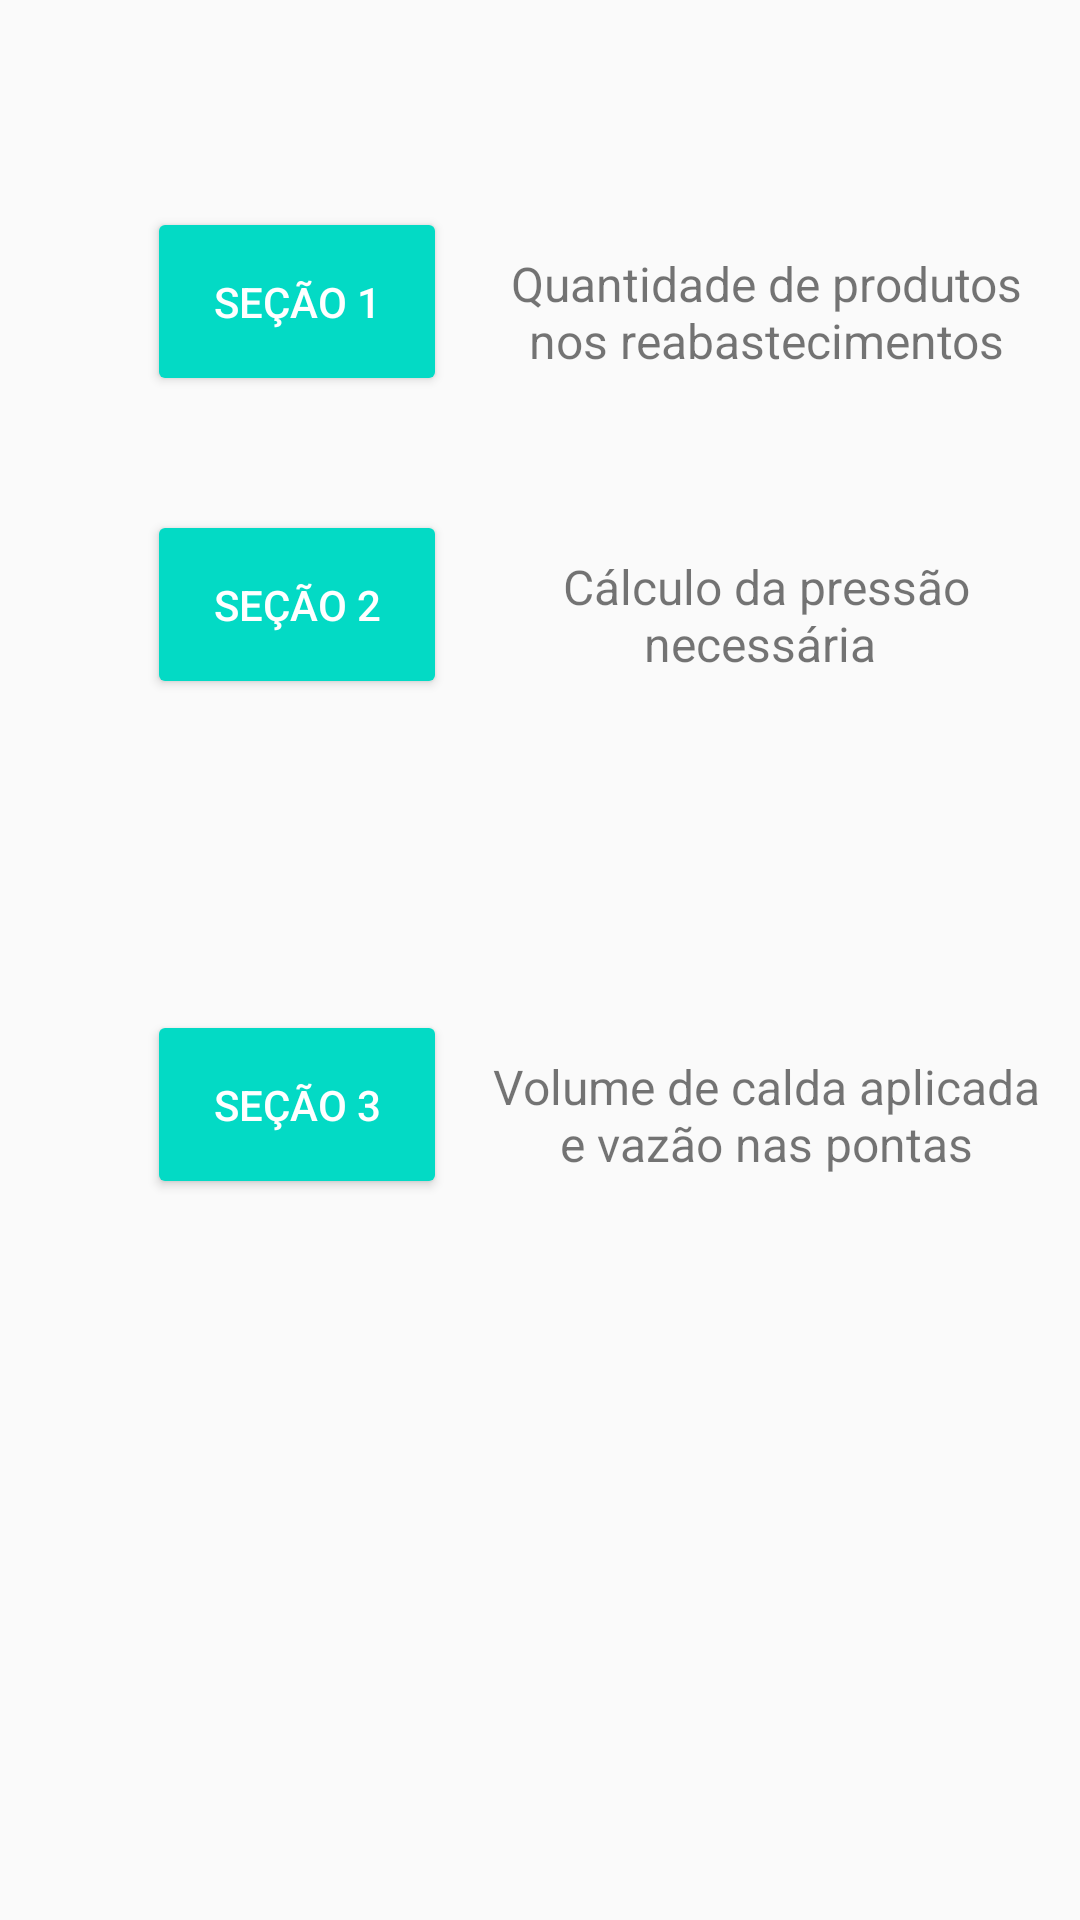

The Android layout XML behind this screen, and the referenced resources:
<!-- AndroidManifest.xml: application theme AppTheme -->
<!-- res/layout/fragment_aplicacao.xml -->
<?xml version="1.0" encoding="utf-8"?>
<FrameLayout xmlns:android="http://schemas.android.com/apk/res/android"
    xmlns:app="http://schemas.android.com/apk/res-auto"
    xmlns:tools="http://schemas.android.com/tools"
    android:layout_width="match_parent"
    android:layout_height="match_parent"
    tools:context=".AplicacaoFragment">

    

    <android.support.constraint.ConstraintLayout
        android:layout_width="match_parent"
        android:layout_height="match_parent">

        <Button
            android:id="@+id/btnsec3"
            style="@style/Widget.AppCompat.Button.Colored"
            android:layout_width="100dp"
            android:layout_height="63dp"
            android:layout_marginBottom="176dp"
            android:layout_marginStart="49dp"
            android:layout_marginTop="39dp"
            android:text="Seção 3"
            app:layout_constraintBottom_toBottomOf="parent"
            app:layout_constraintStart_toStartOf="parent"
            app:layout_constraintTop_toBottomOf="@+id/btnsec2" />

        <Button
            android:id="@+id/btnsec1"
            style="@style/Widget.AppCompat.Button.Colored"
            android:layout_width="100dp"
            android:layout_height="63dp"
            android:layout_marginStart="49dp"
            android:layout_marginTop="69dp"
            android:text="Seção 1"
            app:layout_constraintStart_toStartOf="parent"
            app:layout_constraintTop_toTopOf="parent" />

        <Button
            android:id="@+id/btnsec2"
            style="@style/Widget.AppCompat.Button.Colored"
            android:layout_width="100dp"
            android:layout_height="63dp"
            android:layout_marginStart="49dp"
            android:layout_marginTop="38dp"
            android:text="Seção 2"
            app:layout_constraintStart_toStartOf="parent"
            app:layout_constraintTop_toBottomOf="@+id/btnsec1" />

        <TextView
            android:id="@+id/textView"
            android:layout_width="183dp"
            android:layout_height="70dp"
            android:layout_marginEnd="25dp"
            android:layout_marginStart="27dp"
            android:layout_marginTop="69dp"
            android:gravity="center"
            android:text="Quantidade de produtos nos reabastecimentos"
            android:textSize="16sp"
            app:layout_constraintEnd_toEndOf="parent"
            app:layout_constraintStart_toEndOf="@+id/btnsec1"
            app:layout_constraintTop_toTopOf="parent" />

        <TextView
            android:id="@+id/textView2"
            android:layout_width="183dp"
            android:layout_height="70dp"
            android:layout_marginEnd="25dp"
            android:layout_marginStart="27dp"
            android:layout_marginTop="31dp"
            android:gravity="center"
            android:text="Cálculo da pressão necessária "
            android:textSize="16sp"
            app:layout_constraintEnd_toEndOf="parent"
            app:layout_constraintStart_toEndOf="@+id/btnsec2"
            app:layout_constraintTop_toBottomOf="@+id/textView" />

        <TextView
            android:id="@+id/textView3"
            android:layout_width="183dp"
            android:layout_height="70dp"
            android:layout_marginBottom="169dp"
            android:layout_marginEnd="25dp"
            android:layout_marginStart="27dp"
            android:layout_marginTop="32dp"
            android:gravity="center"
            android:text="Volume de calda aplicada e vazão nas pontas"
            android:textSize="16sp"
            app:layout_constraintBottom_toBottomOf="parent"
            app:layout_constraintEnd_toEndOf="parent"
            app:layout_constraintStart_toEndOf="@+id/btnsec3"
            app:layout_constraintTop_toBottomOf="@+id/textView2" />
    </android.support.constraint.ConstraintLayout>

</FrameLayout>
<!-- resources referenced by this layout -->
<resources>
  <style name="AppTheme" parent="Theme.AppCompat.Light.DarkActionBar">
          
          <item name="colorPrimary">@color/colorPrimary</item>
          <item name="colorPrimaryDark">@color/colorPrimaryDark</item>
          <item name="colorAccent">@color/colorAccent</item>
      </style>
  <!-- not gathered from this repository: default colours our renderer supplied (Android Studio template values) -->
  <color name="colorPrimary">#FF6200EE</color>
  <color name="colorPrimaryDark">#FF3700B3</color>
  <color name="colorAccent">#FF03DAC5</color>
</resources>
